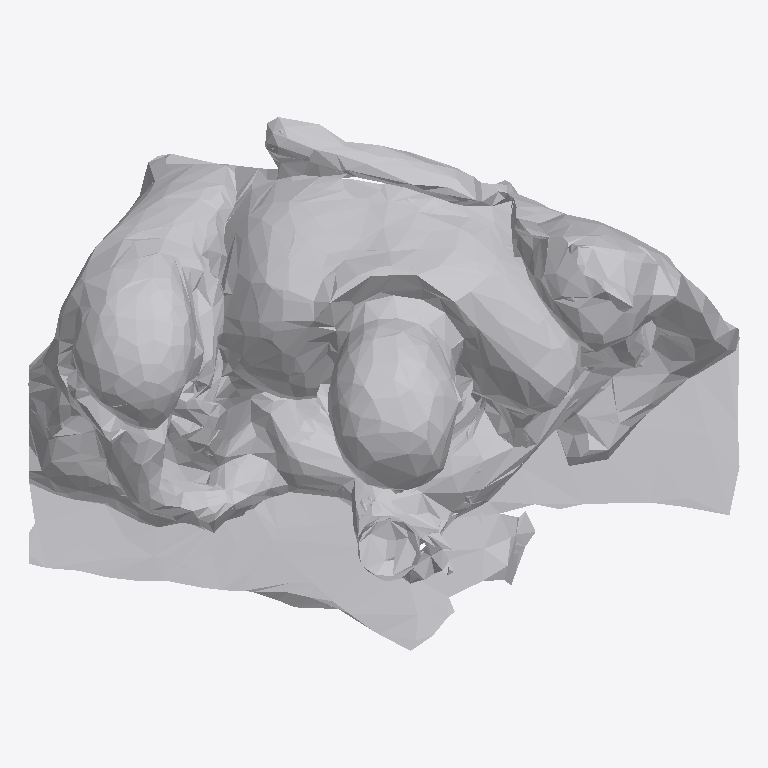
Plan cut of the same IFC building model at storey 'Ground Floor' (level 0.00 m, cut at 1.40 m), seen from above with north up, elements coloured by IFC class: 1 other element (light grey). No cut surface shows.
Extent 1.0 m × 0.8 m × 0.6 m (x, y, z). Storeys (1): Ground Floor at 0.00 m. Elements (1): 1 IfcFurniture.

HEADER;
FILE_DESCRIPTION(('ViewDefinition [CoordinationView]'),'2;1');
FILE_NAME('','2026-07-12T07:37:43',(''),(''),'IfcOpenShell 0.8.0','IfcOpenShell 0.8.0','');
FILE_SCHEMA(('IFC4'));
ENDSEC;
DATA;
#17=IFCPROJECT('1y4KjpbZn318QD0DXGxYCa',#5,'Office Project',$,$,$,$,(#15),#10);
#20=IFCSITE('01Qu73mj55Zg39fSHQ6PHX',#5,'Site',$,$,#19,$,$,.ELEMENT.,$,$,$,$,$);
#22=IFCBUILDING('1hyEY8IUrE9umxTfJSggs6',#5,'Building',$,$,#21,$,$,.ELEMENT.,$,$,$);
#24=IFCBUILDINGSTOREY('06v4M_fbXCawHMPt4P8rzf',#5,'Ground Floor',$,$,#23,$,$,.ELEMENT.,0.0);
#35=IFCFURNITURE('1oF7M2Owj8G86AYiC0BY$I',#5,'list03_filing_cabinet',$,$,#34,#31,$,$);
ENDSEC;
